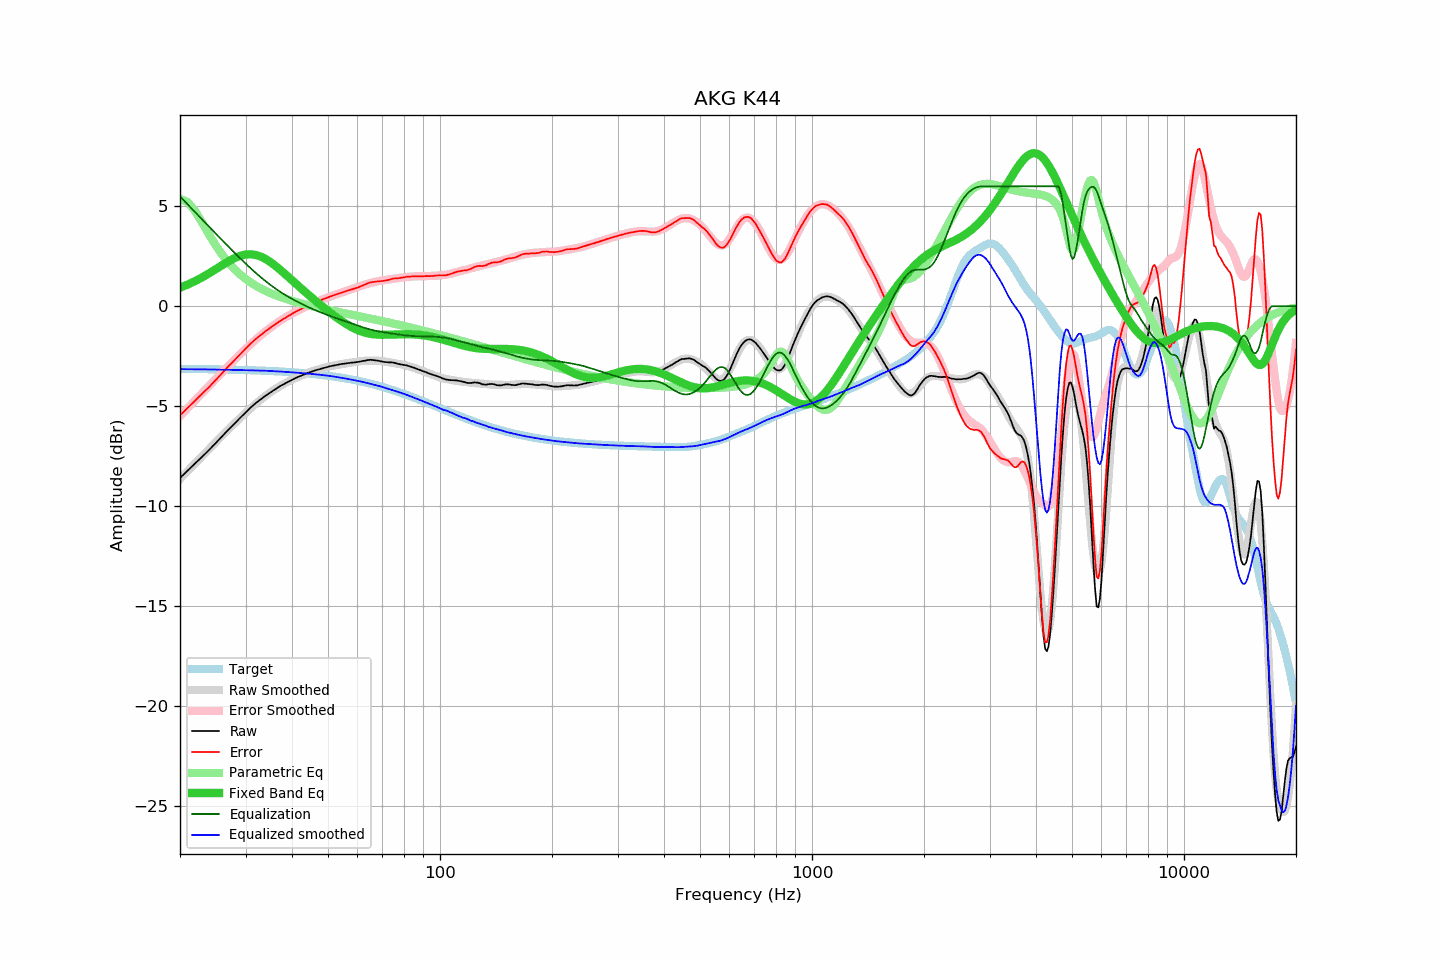

The data file committed next to this chart (first rows):
frequency, raw, error, smoothed, error_smoothed, equalization, parametric_eq, equalized_raw, equalized_smoothed, target
20, -8.59, -5.46, -8.64, -5.49, 5.49, 0.93, -3.10, -3.15, -3.13
21, -8.21, -5.07, -8.23, -5.09, 5.09, 1.09, -3.12, -3.15, -3.13
22, -7.85, -4.71, -7.85, -4.69, 4.69, 1.27, -3.15, -3.15, -3.14
23, -7.51, -4.36, -7.48, -4.32, 4.32, 1.46, -3.19, -3.16, -3.14
24, -7.17, -4.02, -7.12, -3.96, 3.96, 1.66, -3.21, -3.16, -3.15
25, -6.83, -3.67, -6.78, -3.62, 3.62, 1.86, -3.21, -3.17, -3.15
26, -6.49, -3.33, -6.46, -3.29, 3.29, 2.06, -3.20, -3.17, -3.16
27, -6.17, -3.00, -6.16, -2.98, 2.98, 2.25, -3.19, -3.18, -3.17
28, -5.88, -2.70, -5.87, -2.68, 2.68, 2.40, -3.19, -3.18, -3.17
29, -5.59, -2.41, -5.60, -2.40, 2.40, 2.52, -3.18, -3.19, -3.18
30, -5.32, -2.13, -5.34, -2.14, 2.14, 2.59, -3.18, -3.20, -3.19
31, -5.06, -1.86, -5.10, -1.89, 1.89, 2.60, -3.17, -3.21, -3.20
32, -4.84, -1.63, -4.87, -1.66, 1.66, 2.57, -3.18, -3.21, -3.21
33, -4.65, -1.43, -4.66, -1.45, 1.45, 2.48, -3.20, -3.22, -3.22
34, -4.47, -1.24, -4.48, -1.25, 1.25, 2.36, -3.22, -3.23, -3.23
35, -4.31, -1.07, -4.31, -1.07, 1.07, 2.21, -3.24, -3.24, -3.24
36, -4.16, -0.91, -4.15, -0.90, 0.90, 2.04, -3.25, -3.25, -3.25
37, -4.02, -0.76, -4.01, -0.75, 0.75, 1.86, -3.27, -3.26, -3.26
38, -3.90, -0.62, -3.89, -0.61, 0.61, 1.67, -3.29, -3.28, -3.27
39, -3.79, -0.50, -3.78, -0.49, 0.49, 1.49, -3.30, -3.29, -3.29
40, -3.68, -0.38, -3.67, -0.37, 0.37, 1.30, -3.31, -3.31, -3.30
41, -3.58, -0.26, -3.58, -0.26, 0.26, 1.12, -3.32, -3.32, -3.31
42, -3.50, -0.17, -3.49, -0.16, 0.16, 0.95, -3.34, -3.33, -3.33
43, -3.42, -0.07, -3.42, -0.07, 0.07, 0.78, -3.35, -3.35, -3.35
44, -3.35, 0.01, -3.34, 0.02, -0.02, 0.62, -3.37, -3.37, -3.36
45, -3.28, 0.10, -3.28, 0.10, -0.10, 0.46, -3.38, -3.38, -3.38
46, -3.22, 0.18, -3.22, 0.18, -0.18, 0.31, -3.40, -3.40, -3.40
47, -3.17, 0.25, -3.16, 0.25, -0.25, 0.17, -3.42, -3.42, -3.42
48, -3.12, 0.32, -3.11, 0.32, -0.32, 0.03, -3.44, -3.44, -3.43
49, -3.07, 0.39, -3.07, 0.39, -0.39, -0.11, -3.45, -3.45, -3.45
50, -3.03, 0.45, -3.03, 0.45, -0.45, -0.24, -3.48, -3.48, -3.48
51, -2.99, 0.51, -2.99, 0.51, -0.51, -0.36, -3.49, -3.50, -3.50
52, -2.96, 0.56, -2.96, 0.56, -0.56, -0.48, -3.52, -3.52, -3.52
53, -2.93, 0.61, -2.93, 0.62, -0.62, -0.59, -3.54, -3.55, -3.54
54, -2.90, 0.67, -2.90, 0.67, -0.67, -0.70, -3.56, -3.57, -3.57
55, -2.88, 0.71, -2.88, 0.72, -0.72, -0.80, -3.60, -3.60, -3.59
56, -2.86, 0.76, -2.86, 0.77, -0.77, -0.89, -3.63, -3.62, -3.62
57, -2.84, 0.80, -2.83, 0.82, -0.82, -0.98, -3.66, -3.65, -3.64
58, -2.82, 0.85, -2.81, 0.87, -0.87, -1.05, -3.68, -3.68, -3.67
59, -2.81, 0.89, -2.79, 0.92, -0.92, -1.12, -3.72, -3.70, -3.70
60, -2.79, 0.93, -2.77, 0.96, -0.96, -1.18, -3.75, -3.73, -3.72
61, -2.77, 0.98, -2.75, 1.01, -1.01, -1.24, -3.78, -3.76, -3.75
62, -2.74, 1.04, -2.74, 1.05, -1.05, -1.28, -3.79, -3.79, -3.78
63, -2.72, 1.09, -2.72, 1.09, -1.09, -1.32, -3.81, -3.82, -3.81
64, -2.69, 1.15, -2.72, 1.13, -1.13, -1.35, -3.82, -3.85, -3.84
65, -2.68, 1.19, -2.72, 1.16, -1.16, -1.38, -3.84, -3.88, -3.87
66, -2.69, 1.21, -2.72, 1.19, -1.19, -1.40, -3.88, -3.91, -3.90
67, -2.71, 1.23, -2.72, 1.22, -1.22, -1.41, -3.93, -3.94, -3.93
68, -2.72, 1.25, -2.72, 1.25, -1.25, -1.42, -3.97, -3.97, -3.97
69, -2.75, 1.25, -2.73, 1.27, -1.27, -1.42, -4.02, -4.00, -4.00
70, -2.77, 1.27, -2.75, 1.29, -1.29, -1.43, -4.06, -4.04, -4.03
71, -2.79, 1.28, -2.76, 1.31, -1.31, -1.43, -4.10, -4.07, -4.07
72, -2.80, 1.30, -2.78, 1.33, -1.33, -1.43, -4.13, -4.11, -4.10
73, -2.81, 1.33, -2.80, 1.34, -1.34, -1.42, -4.15, -4.14, -4.14
74, -2.81, 1.36, -2.82, 1.36, -1.36, -1.42, -4.17, -4.18, -4.17
75, -2.82, 1.39, -2.84, 1.37, -1.37, -1.41, -4.19, -4.21, -4.21
76, -2.85, 1.39, -2.85, 1.39, -1.39, -1.41, -4.24, -4.25, -4.24
77, -2.88, 1.40, -2.87, 1.41, -1.41, -1.41, -4.29, -4.28, -4.28
78, -2.90, 1.41, -2.89, 1.42, -1.42, -1.40, -4.32, -4.31, -4.31
79, -2.92, 1.43, -2.91, 1.44, -1.44, -1.40, -4.35, -4.35, -4.35
... 553 more rows
